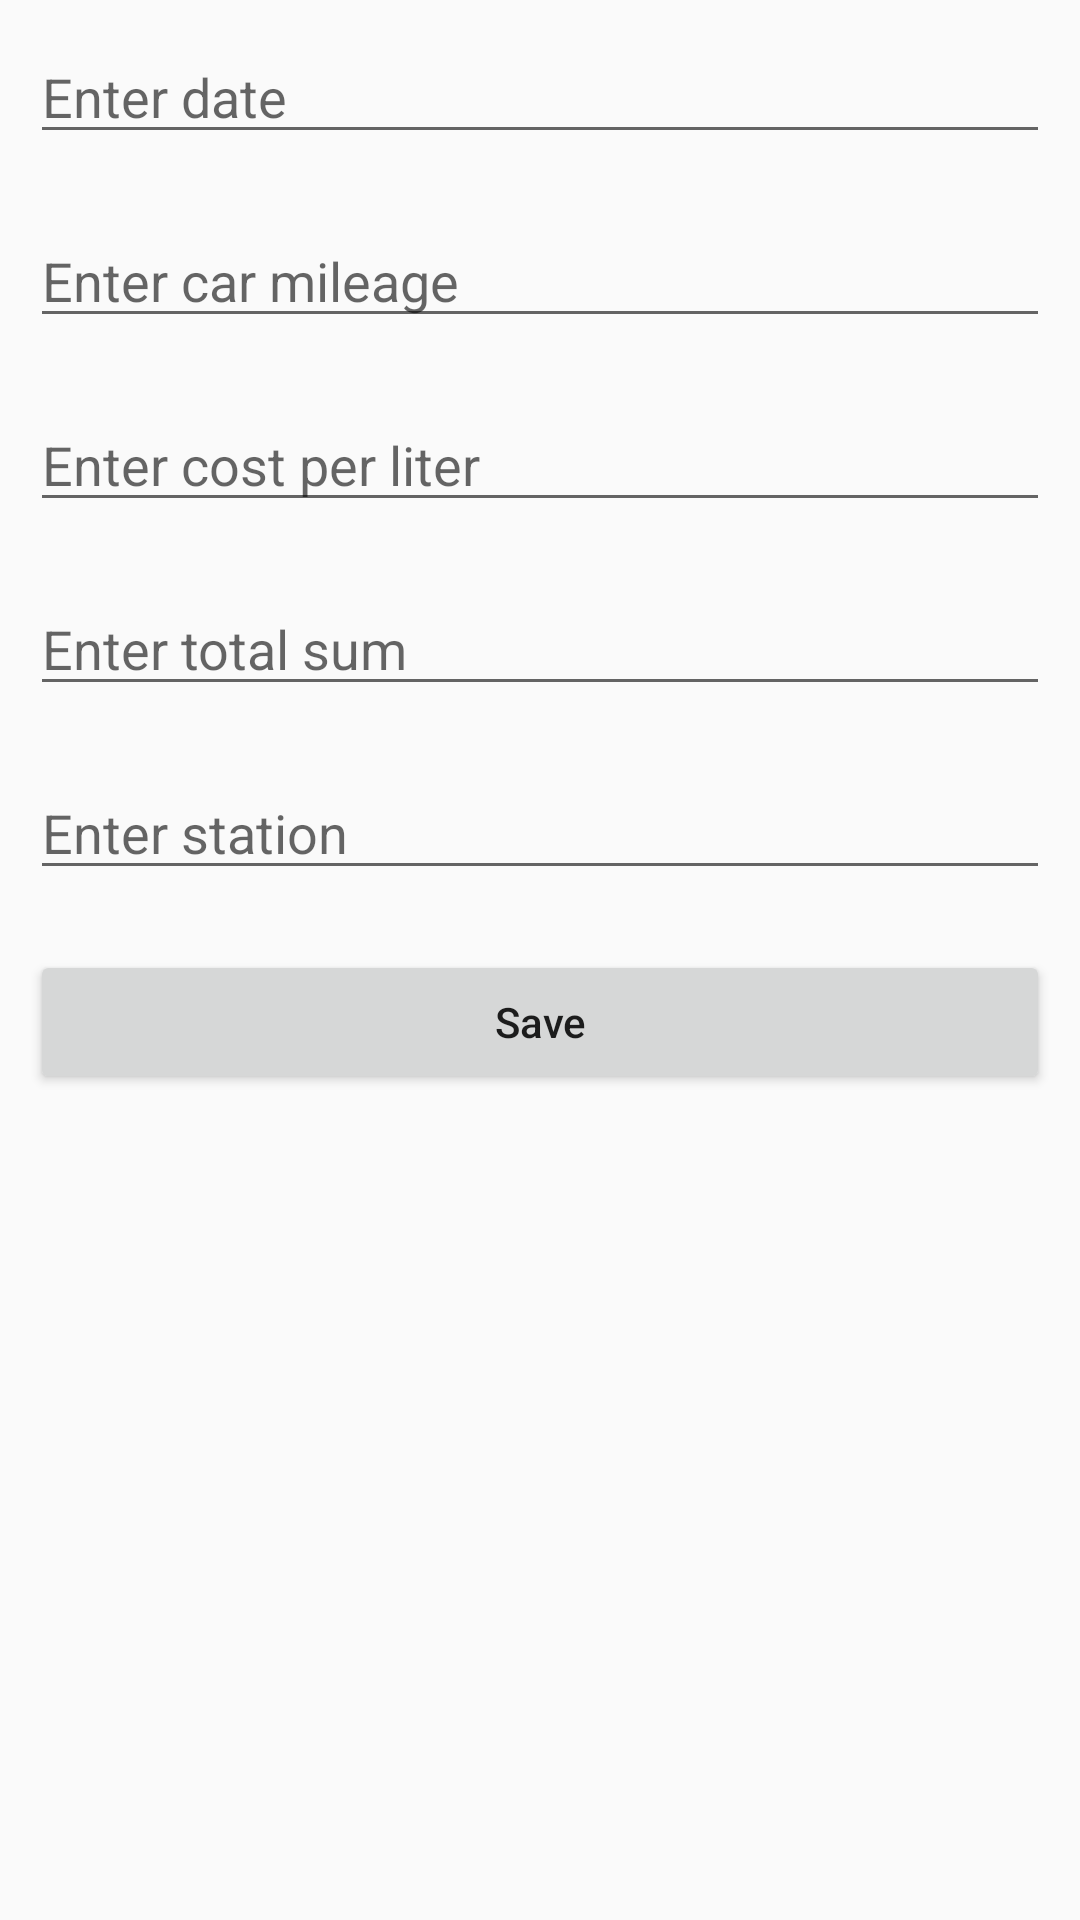

Android layout source for this screen:
<!-- AndroidManifest.xml: application theme Theme.AppCompat.Light.NoActionBar -->
<!-- res/layout/activity_my_tanks_new.xml -->
<?xml version="1.0" encoding="utf-8"?>
<LinearLayout
    xmlns:android="http://schemas.android.com/apk/res/android"
    xmlns:tools="http://schemas.android.com/tools"
    android:layout_width="match_parent"
    android:layout_height="match_parent"
    android:orientation="vertical"
    tools:context=".MyTanks.MyTanksNew">


    <EditText
        android:id="@+id/textView_tank_add_date"
        android:layout_width="match_parent"
        android:layout_height="wrap_content"
        android:inputType="date"
        android:layout_margin="10dp"
        android:focusable="false"
        android:hint="Enter date" />

    <EditText
        android:id="@+id/textView_tank_add_mileage"
        android:layout_width="match_parent"
        android:layout_height="wrap_content"
        android:layout_margin="10dp"
        android:inputType="numberSigned"
        android:hint="Enter car mileage" />

    <EditText
        android:id="@+id/textView_tank_add_cost_liter"
        android:layout_width="match_parent"
        android:layout_height="wrap_content"
        android:inputType="numberDecimal"
        android:layout_margin="10dp"
        android:hint="Enter cost per liter" />

    <EditText
        android:id="@+id/textView_tank_add_cost_sum"
        android:layout_width="match_parent"
        android:layout_height="wrap_content"
        android:layout_margin="10dp"
        android:inputType="numberDecimal"
        android:hint="Enter total sum" />

    <EditText
        android:id="@+id/textView_tank_add_station"
        android:layout_width="match_parent"
        android:layout_height="wrap_content"
        android:inputType="textAutoComplete"
        android:layout_margin="10dp"
        android:hint="Enter station" />

    <Button
        android:id="@+id/button_tank_add"
        android:layout_width="match_parent"
        android:layout_height="wrap_content"
        android:layout_margin="10dp"
        android:padding="5dp"
        android:text="Save"
        android:textAllCaps="false" />

</LinearLayout>
<!-- resources referenced by this layout -->
<resources>

</resources>
